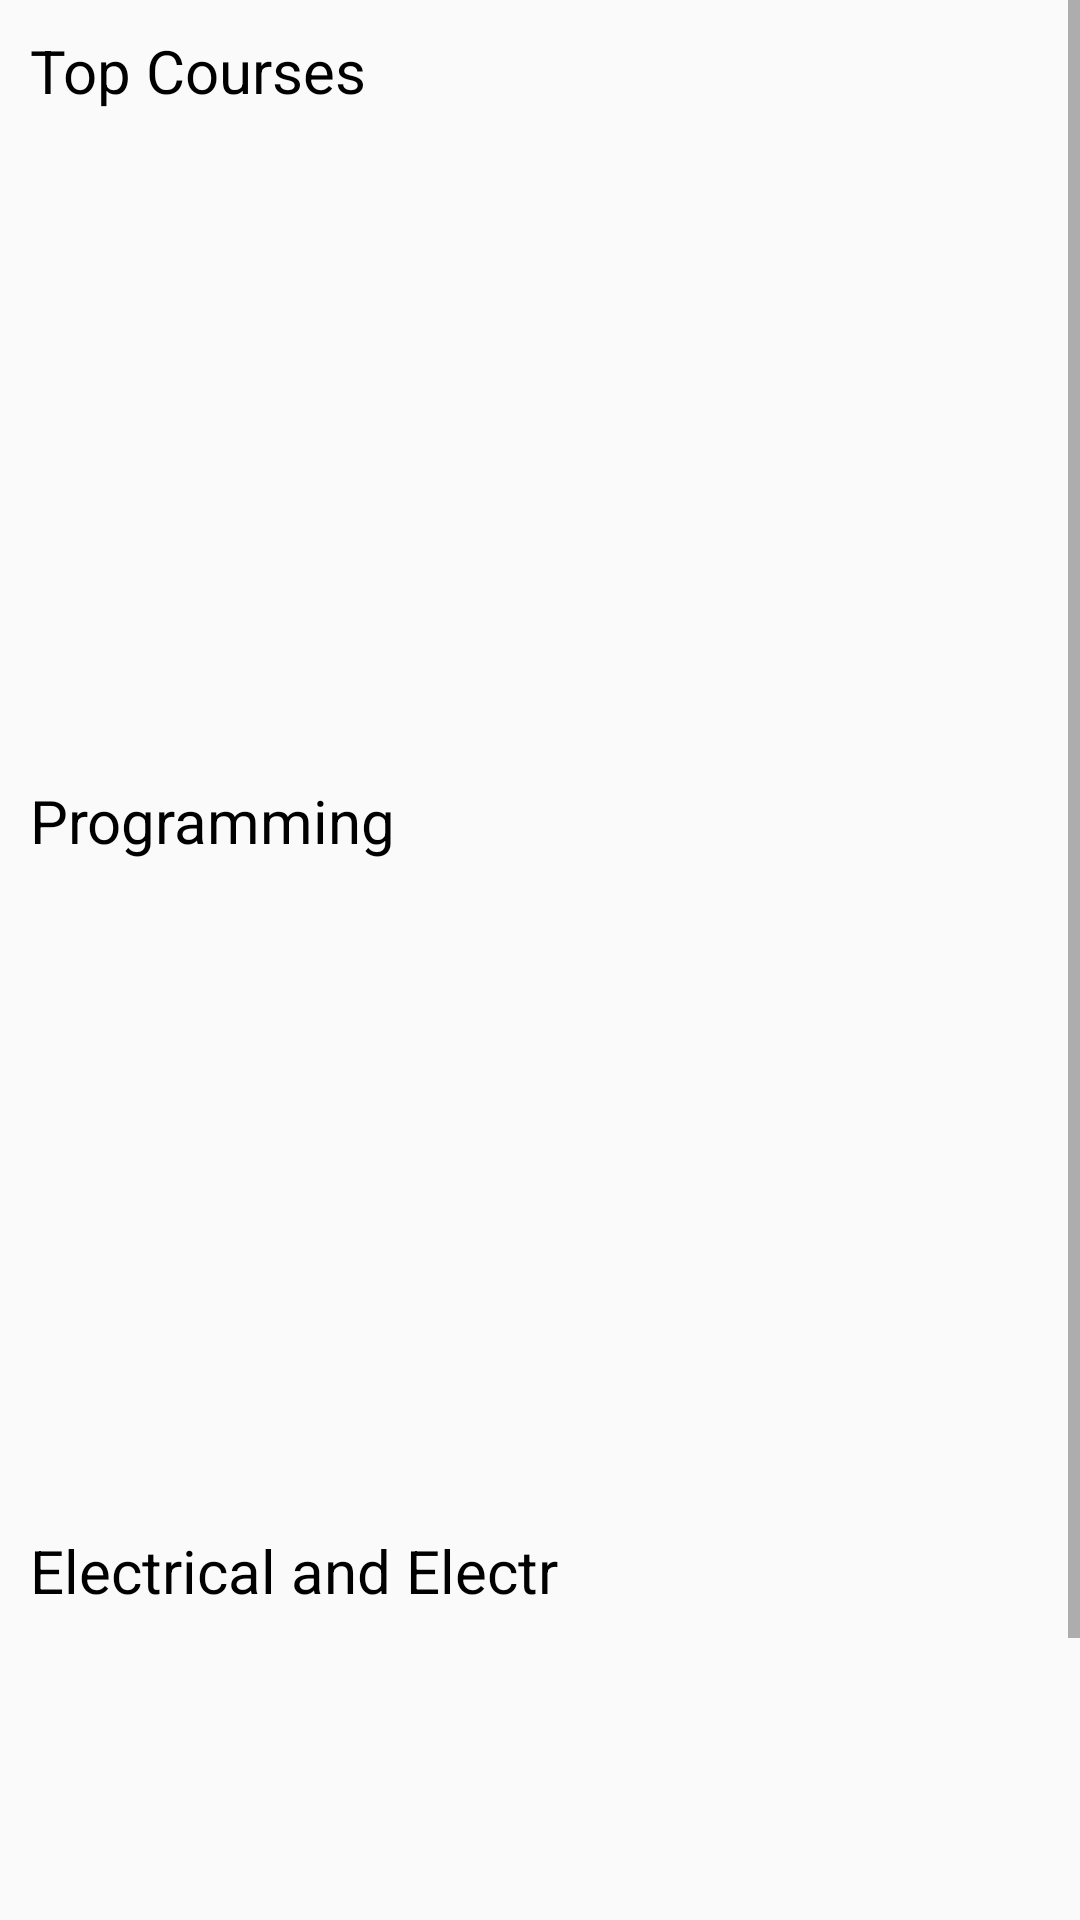

Reconstruct the res/layout file that produces this screen, plus the resources it refers to.
<!-- AndroidManifest.xml: application theme AppTheme -->
<!-- res/layout/fragment_study.xml -->
<?xml version="1.0" encoding="utf-8"?>
<ScrollView xmlns:android="http://schemas.android.com/apk/res/android"
    xmlns:tools="http://schemas.android.com/tools"
    android:layout_width="match_parent"
    android:layout_height="match_parent"
    tools:context=".StudyFragment">


    <LinearLayout
        android:layout_width="match_parent"
        android:layout_height="match_parent"
        android:orientation="vertical">

        <LinearLayout
            android:layout_width="match_parent"
            android:layout_height="250dp"
            android:orientation="vertical">

            <TextView
                android:layout_width="wrap_content"
                android:layout_height="wrap_content"
                android:text="Top Courses"
                android:textSize="20dp"
                android:textColor="@android:color/black"
                android:padding="10dp"/>

            <android.support.v7.widget.RecyclerView
                android:layout_width="match_parent"
                android:layout_height="match_parent"
                android:id="@+id/recyclerView">
            </android.support.v7.widget.RecyclerView>


        </LinearLayout>

        <LinearLayout
            android:layout_width="match_parent"
            android:layout_height="250dp"
            android:orientation="vertical">

            <TextView
                android:layout_width="wrap_content"
                android:layout_height="wrap_content"
                android:text="Programming"
                android:textSize="20dp"
                android:textColor="@android:color/black"
                android:padding="10dp"/>

            <android.support.v7.widget.RecyclerView
                android:layout_width="match_parent"
                android:layout_height="match_parent"
                android:id="@+id/recyclerView1">
            </android.support.v7.widget.RecyclerView>


        </LinearLayout>


        <LinearLayout
            android:layout_width="match_parent"
            android:layout_height="250dp"
            android:orientation="vertical">

            <TextView
                android:layout_width="wrap_content"
                android:layout_height="wrap_content"
                android:text="Electrical and Electr "
                android:textSize="20dp"
                android:textColor="@android:color/black"
                android:padding="10dp"/>

            <android.support.v7.widget.RecyclerView
                android:layout_width="match_parent"
                android:layout_height="match_parent"
                android:id="@+id/recyclerView2">
            </android.support.v7.widget.RecyclerView>


        </LinearLayout>



    </LinearLayout>



</ScrollView>
<!-- resources referenced by this layout -->
<resources>
  <style name="AppTheme" parent="Theme.AppCompat.Light.NoActionBar">
          
          <item name="colorPrimary">@color/colorPrimary</item>
          <item name="colorPrimaryDark">@color/colorPrimaryDark</item>
          <item name="colorAccent">@color/colorAccent</item>
      </style>
  <color name="colorPrimary"> #42a5f5</color>
  <color name="colorPrimaryDark">#2196f3</color>
  <color name="colorAccent">#FF8a65</color>
</resources>
